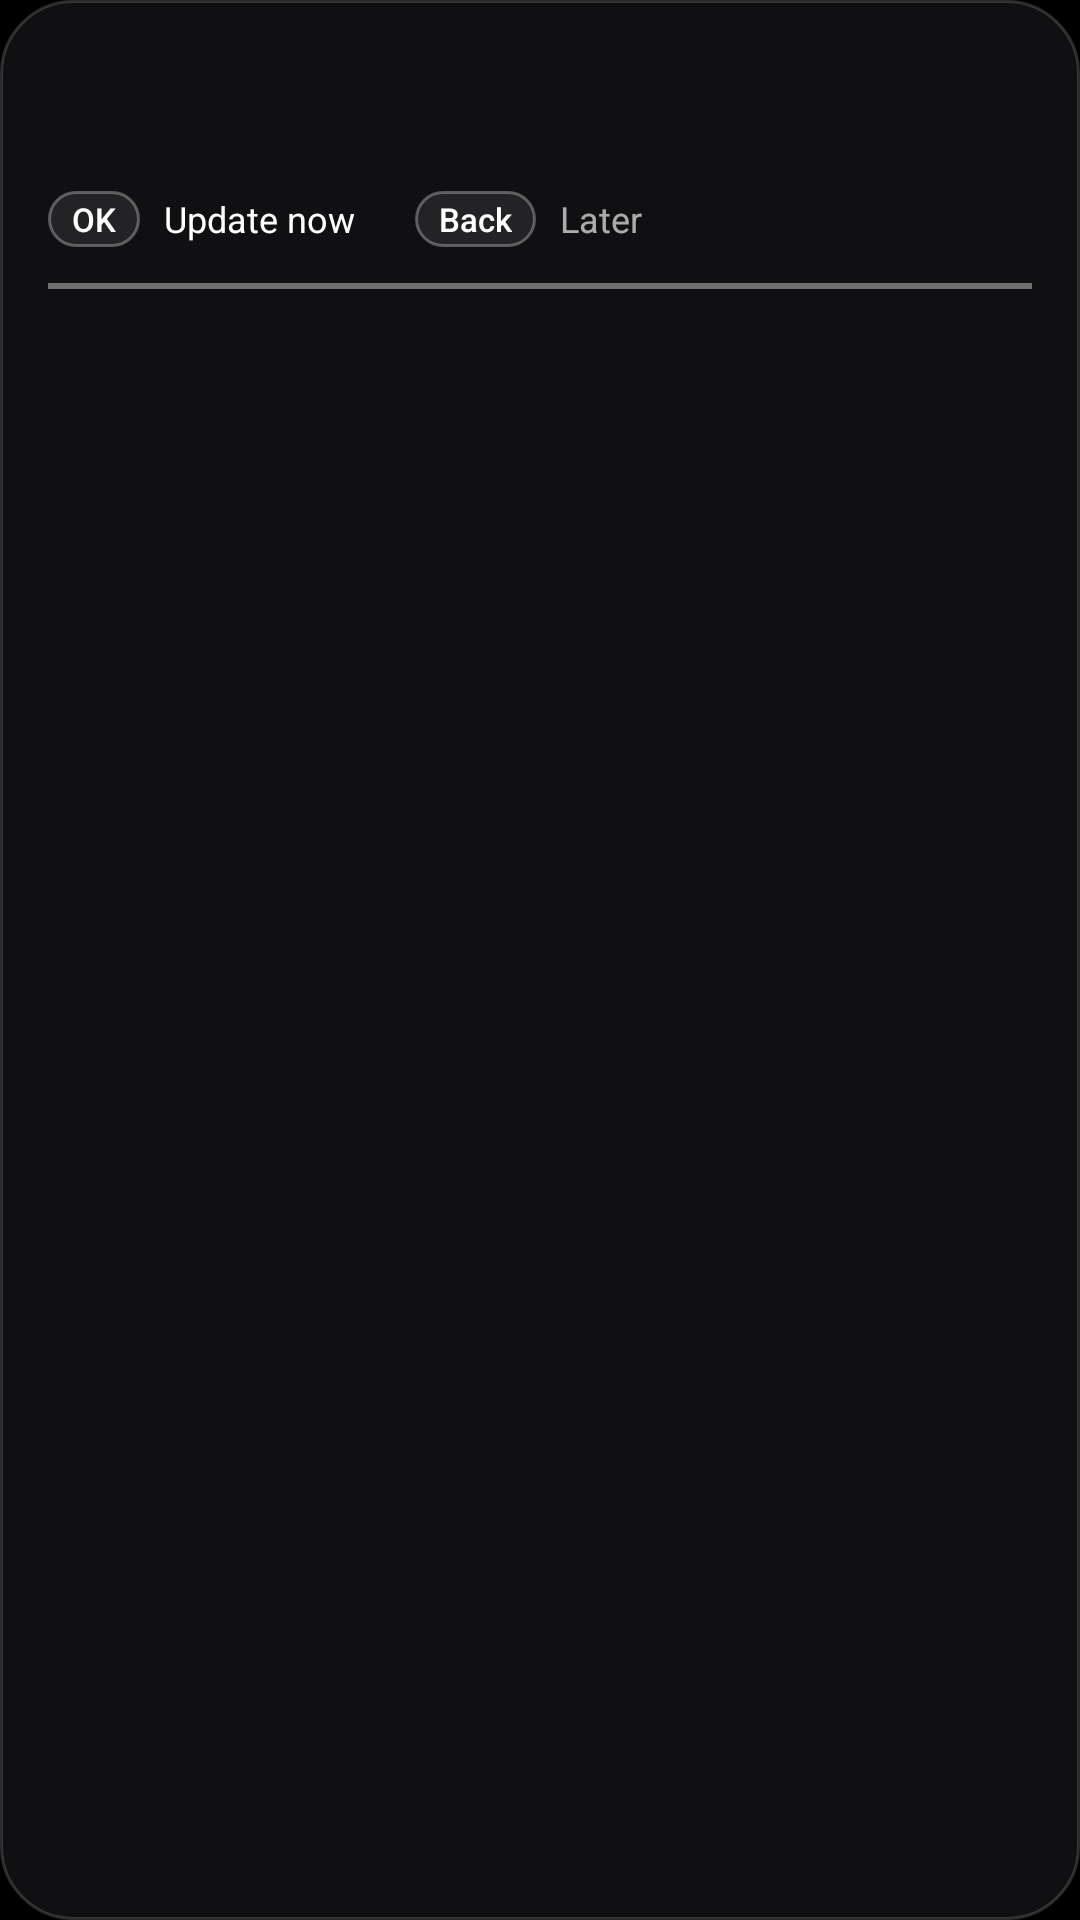

Reconstruct the res/layout file that produces this screen, plus the resources it refers to.
<!-- AndroidManifest.xml: application theme Theme.CrackedNamless -->
<!-- res/layout/update_card.xml -->
<?xml version="1.0" encoding="utf-8"?>
<LinearLayout xmlns:android="http://schemas.android.com/apk/res/android"
    android:layout_width="300dp"
    android:layout_height="wrap_content"
    android:background="@drawable/panel_bg"
    android:orientation="vertical"
    android:paddingBottom="12dp"
    android:paddingLeft="16dp"
    android:paddingRight="16dp"
    android:paddingTop="14dp">

    <TextView
        android:id="@+id/update_card_title"
        android:layout_width="match_parent"
        android:layout_height="wrap_content"
        android:ellipsize="end"
        android:maxLines="1"
        android:textColor="#FFFFFFFF"
        android:textSize="14sp"
        android:fontFamily="sans-serif-medium" />

    <TextView
        android:id="@+id/update_card_hint"
        android:layout_width="match_parent"
        android:layout_height="wrap_content"
        android:layout_marginTop="4dp"
        android:textColor="#A6FFFFFF"
        android:textSize="11sp" />

    <LinearLayout
        android:id="@+id/update_card_actions"
        android:layout_width="match_parent"
        android:layout_height="wrap_content"
        android:layout_marginTop="12dp"
        android:gravity="center_vertical"
        android:orientation="horizontal">

        <TextView
            android:layout_width="wrap_content"
            android:layout_height="wrap_content"
            android:background="@drawable/chip_bg"
            android:paddingBottom="2dp"
            android:paddingLeft="8dp"
            android:paddingRight="8dp"
            android:paddingTop="2dp"
            android:text="@string/update_key_ok"
            android:textColor="#FFFFFFFF"
            android:textSize="11sp"
            android:fontFamily="sans-serif-medium" />

        <TextView
            android:layout_width="wrap_content"
            android:layout_height="wrap_content"
            android:layout_marginLeft="8dp"
            android:text="@string/update_now"
            android:textColor="#FFFFFFFF"
            android:textSize="12sp" />

        <TextView
            android:layout_width="wrap_content"
            android:layout_height="wrap_content"
            android:layout_marginLeft="20dp"
            android:background="@drawable/chip_bg"
            android:paddingBottom="2dp"
            android:paddingLeft="8dp"
            android:paddingRight="8dp"
            android:paddingTop="2dp"
            android:text="@string/update_key_back"
            android:textColor="#FFFFFFFF"
            android:textSize="11sp"
            android:fontFamily="sans-serif-medium" />

        <TextView
            android:layout_width="wrap_content"
            android:layout_height="wrap_content"
            android:layout_marginLeft="8dp"
            android:text="@string/update_later"
            android:textColor="#A6FFFFFF"
            android:textSize="12sp" />
    </LinearLayout>

    <View
        android:id="@+id/update_card_timer"
        android:layout_width="match_parent"
        android:layout_height="2dp"
        android:layout_marginTop="12dp"
        android:background="#66FFFFFF" />
</LinearLayout>
<!-- resources referenced by this layout -->
<resources>
  <!-- drawable chip_bg (drawable) -->
  <?xml version="1.0" encoding="utf-8"?>
  <shape xmlns:android="http://schemas.android.com/apk/res/android" android:shape="rectangle">
      <solid android:color="#14FFFFFF" />
      <stroke android:width="1dp" android:color="#4DFFFFFF" />
      <corners android:radius="10dp" />
  </shape>
  <!-- drawable panel_bg (drawable) -->
  <?xml version="1.0" encoding="utf-8"?>
  <shape xmlns:android="http://schemas.android.com/apk/res/android" android:shape="rectangle">
      <solid android:color="#F2111114" />
      <stroke android:width="1dp" android:color="#29FFFFFF" />
      <corners android:radius="24dp" />
  </shape>
  <string name="update_key_back">Back</string>
  <string name="update_key_ok">OK</string>
  <string name="update_later">Later</string>
  <string name="update_now">Update now</string>
  <style name="Theme.CrackedNamless" parent="@android:style/Theme.Material.NoActionBar">
          <item name="android:windowFullscreen">true</item>
          <item name="android:windowBackground">@android:color/black</item>
      </style>
</resources>
